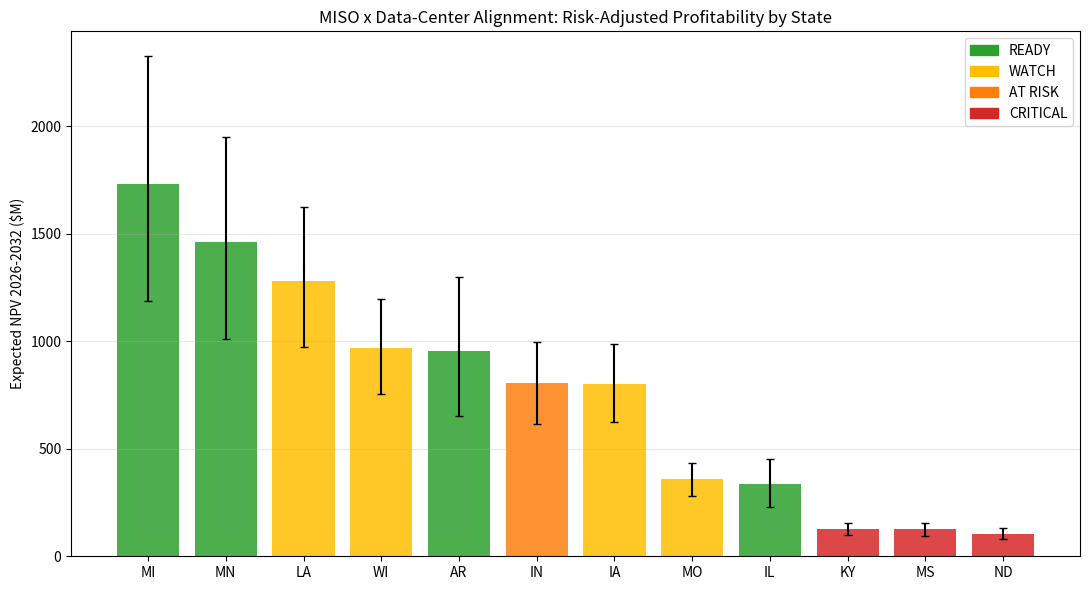

This chart was generated by the following Python code:
"""
predicts risk-adjusted profitability of MISO aligning with data-center
projects by state, 2026-2032.

Logic chain:
  1. LOAD     - MISO Large Load Readiness      (50.7 GW by state & year)
  2. QUEUE    - Generation Queue Readiness     (194.73 GW active/pending)
  3. RAW      - Load-Generation Alignment      (raw queue vs load - overstates supply)
  4. ADJUSTED - Reliability-Adjusted Readiness (ELC haircut + margin by year)
  5. TIERS    - Large Load Response Framework  (READY/WATCH/AT RISK/CRITICAL)

Core idea: raw queue says "plenty of power," but reliability-adjusted queue
says what actually shows up on a hot summer afternoon. Profit = (revenue from
served load) x (probability it can be served) - (cost of shortfall mitigation).
"""

import numpy as np
import pandas as pd
import matplotlib.pyplot as plt

rng = np.random.default_rng(42)

# ---------------- 1. DATA transcribed from the dashboards (GW) ----------------
states = ["IN","WI","LA","IA","MO","MI","MN","MS","KY","ND","AR","IL"]

load_gw      = dict(zip(states, [12.0, 6.9, 5.9, 5.5, 4.0, 3.6, 3.1, 2.5, 2.3, 2.1, 2.0, 0.7]))
raw_queue_gw = dict(zip(states, [16.1, 10.9, 12.8, 11.8, 6.9, 32.7, 15.7, 4.0, 0.4, 1.9, 14.5, 30.5]))
adj_queue_gw = dict(zip(states, [9.36, 7.51, 6.46, 5.70, 4.13, 17.95, 6.11, 1.65, 0.15, 0.72, 14.77, 11.94]))
adj_coverage = dict(zip(states, [0.78, 1.10, 1.09, 1.03, 1.02, 4.98, 2.00, 0.65, 0.07, 0.34, 3.42, 1.61]))
tiers        = dict(zip(states, ["AT RISK","WATCH","WATCH","WATCH","WATCH","READY",
                                 "READY","CRITICAL","CRITICAL","CRITICAL","READY","READY"]))

# Reliability-adjusted margin GW by year (image 4 heatmap) -> serviceability gate
margin_by_year = {
 "AR": [1.78, 2.69, 5.01, 5.38, 4.77, 4.77, 4.77],
 "IL": [2.52, 5.30, 8.67, 9.16, 11.10, 11.20, 11.20],
 "IN": [1.38, -1.30, 0.04, 0.17, -1.40, -1.44, -2.64],
 "IA": [0.39, 0.93, 0.96, 1.59, 0.15, 0.15, 0.15],
 "KY": [0.15, -0.09, -0.33, -0.33, -0.33, -0.33, -2.13],
 "LA": [1.65, 1.93, 1.11, 0.32, 2.52, 2.52, 0.52],
 "MI": [1.03, 0.95, 4.48, 6.07, 14.34, 14.34, 14.34],
 "MN": [0.34, 0.62, 2.56, 2.74, 3.02, 3.05, 3.05],
 "MS": [-0.33, -0.53, -0.36, -0.26, -0.89, -0.89, -0.89],
 "MO": [0.71, 0.54, -0.22, -0.75, 0.09, 0.09, 0.09],
 "ND": [-0.18, -0.86, -0.26, -0.17, -1.40, -1.40, -1.40],
 "WI": [0.29, 1.73, 0.64, 0.76, 0.66, 0.66, 0.66],
}

annual_growth = {2026: 3.1, 2027: 11.4, 2028: 11.6, 2029: 2.9, 2030: 16.5, 2031: 0.0, 2032: 5.0}
years = list(annual_growth)
load_share = {s: load_gw[s] / sum(load_gw.values()) for s in states}

# ------------- 2. ECONOMIC ASSUMPTIONS (your "idea" levers) -------------
ASSUMPTIONS = {
    "trans_rev_per_mw_yr":   120_000,   # $/MW/yr network integration transmission service
    "energy_margin_per_mwh": 12.0,      # $/MWh energy + capacity margin on served load
    "capacity_factor":       0.80,      # data centers run hot
    "load_materialization":  0.75,      # P(load actually builds & ramps) - attrition
    "mitigation_cost_per_gw": 180_000_000,  # $/GW one-time gen-pairing + transmission fix
    "curtailment_contract_rev_per_gw_yr": 25_000_000,  # NEW revenue: DR/curtailment contracts
    "discount_rate":         0.08,
    "queue_survival":        {"READY": 0.95, "WATCH": 0.75, "AT RISK": 0.45, "CRITICAL": 0.20},
}

# ------------- 3. MONTE CARLO SIMULATION (10,000 scenarios/state) -------------
N = 10_000
disc = {y: 1 / (1 + ASSUMPTIONS["discount_rate"]) ** (y - 2026) for y in years}

def simulate_state(s):
    p_queue = ASSUMPTIONS["queue_survival"][tiers[s]]
    growth = np.array([annual_growth[y] * load_share[s] * ASSUMPTIONS["load_materialization"] for y in years])
    margin = np.array(margin_by_year[s])

    p_draw = np.clip(rng.normal(p_queue, 0.10, N), 0.05, 0.99)   # queue delivery risk
    m_draw = np.clip(rng.normal(ASSUMPTIONS["energy_margin_per_mwh"], 4.0, N), 2, 30)
    g_draw = np.clip(rng.normal(1.0, 0.15, N), 0.4, 1.6)          # ramp-timing risk

    npv_all = np.zeros(N)
    for n in range(N):
        cum_load, cash = 0.0, []
        for i, y in enumerate(years):
            cum_load += growth[i] * g_draw[n]
            serveable = max(0.0, min(cum_load, margin[i] * p_draw[n]))  # adj. margin gates firm service
            shortfall = cum_load - serveable                            # what needs mitigation
            hours = 8760 * ASSUMPTIONS["capacity_factor"]
            trans_rev = serveable * 1000 * ASSUMPTIONS["trans_rev_per_mw_yr"] / 1e6
            energy_rev = serveable * hours * m_draw[n] / 1000
            curt_rev   = shortfall * ASSUMPTIONS["curtailment_contract_rev_per_gw_yr"] / 1e6
            mitig_cost = shortfall * ASSUMPTIONS["mitigation_cost_per_gw"] / 1e6 * (1 if i == 0 else 0)
            cash.append((trans_rev + energy_rev + curt_rev - mitig_cost) * disc[y])
        npv_all[n] = sum(cash)
    return npv_all

results = {}
for s in states:
    sim = simulate_state(s)
    results[s] = {"expected_npv_$M": sim.mean(),
                  "p5_npv_$M": np.percentile(sim, 5),
                  "p95_npv_$M": np.percentile(sim, 95),
                  "p_loss_%": 100 * (sim < 0).mean(),
                  "tier": tiers[s], "load_gw": load_gw[s],
                  "adj_coverage_%": adj_coverage[s] * 100}

df = pd.DataFrame(results).T.sort_values("expected_npv_$M", ascending=False)
print(df.to_string())
print(f"Portfolio NPV: ${df['expected_npv_$M'].sum():,.0f}M "
      f"(range ${df['p5_npv_$M'].sum():,.0f}M - ${df['p95_npv_$M'].sum():,.0f}M)")

# ---------------- 4. CHART ----------------
fig, ax = plt.subplots(figsize=(11, 6))
colors = {"READY": "#2ca02c", "WATCH": "#ffbf00", "AT RISK": "#ff7f0e", "CRITICAL": "#d62728"}
x = np.arange(len(df))
ax.bar(x, df["expected_npv_$M"], color=[colors[t] for t in df["tier"]], alpha=0.85)
ax.errorbar(x, df["expected_npv_$M"],
            yerr=[df["expected_npv_$M"] - df["p5_npv_$M"], df["p95_npv_$M"] - df["expected_npv_$M"]],
            fmt="none", ecolor="black", capsize=3)
ax.set_xticks(x); ax.set_xticklabels(df.index)
ax.set_ylabel("Expected NPV 2026-2032 ($M)")
ax.set_title("MISO x Data-Center Alignment: Risk-Adjusted Profitability by State")
ax.legend([plt.Rectangle((0,0),1,1,color=c) for c in colors.values()], colors.keys())
ax.grid(axis="y", alpha=0.3)
plt.tight_layout()
plt.savefig("miso_profitability.png", dpi=150)
plt.show()
